2-way image classification set "Dataset" from GitHub (jhonesis/Dataset-satellite-fire); label vocabulary: satellite imagery with fire, satellite imagery without fire.

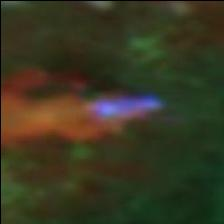
Label: satellite imagery with fire

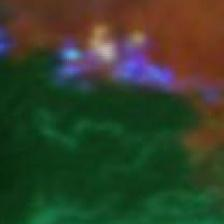
Label: satellite imagery with fire

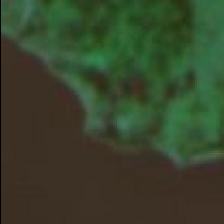
Label: satellite imagery without fire

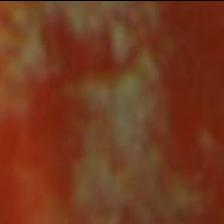
Label: satellite imagery without fire

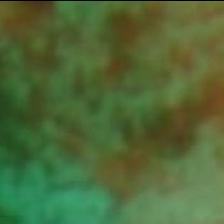
Label: satellite imagery without fire

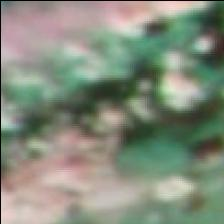
Label: satellite imagery without fire
